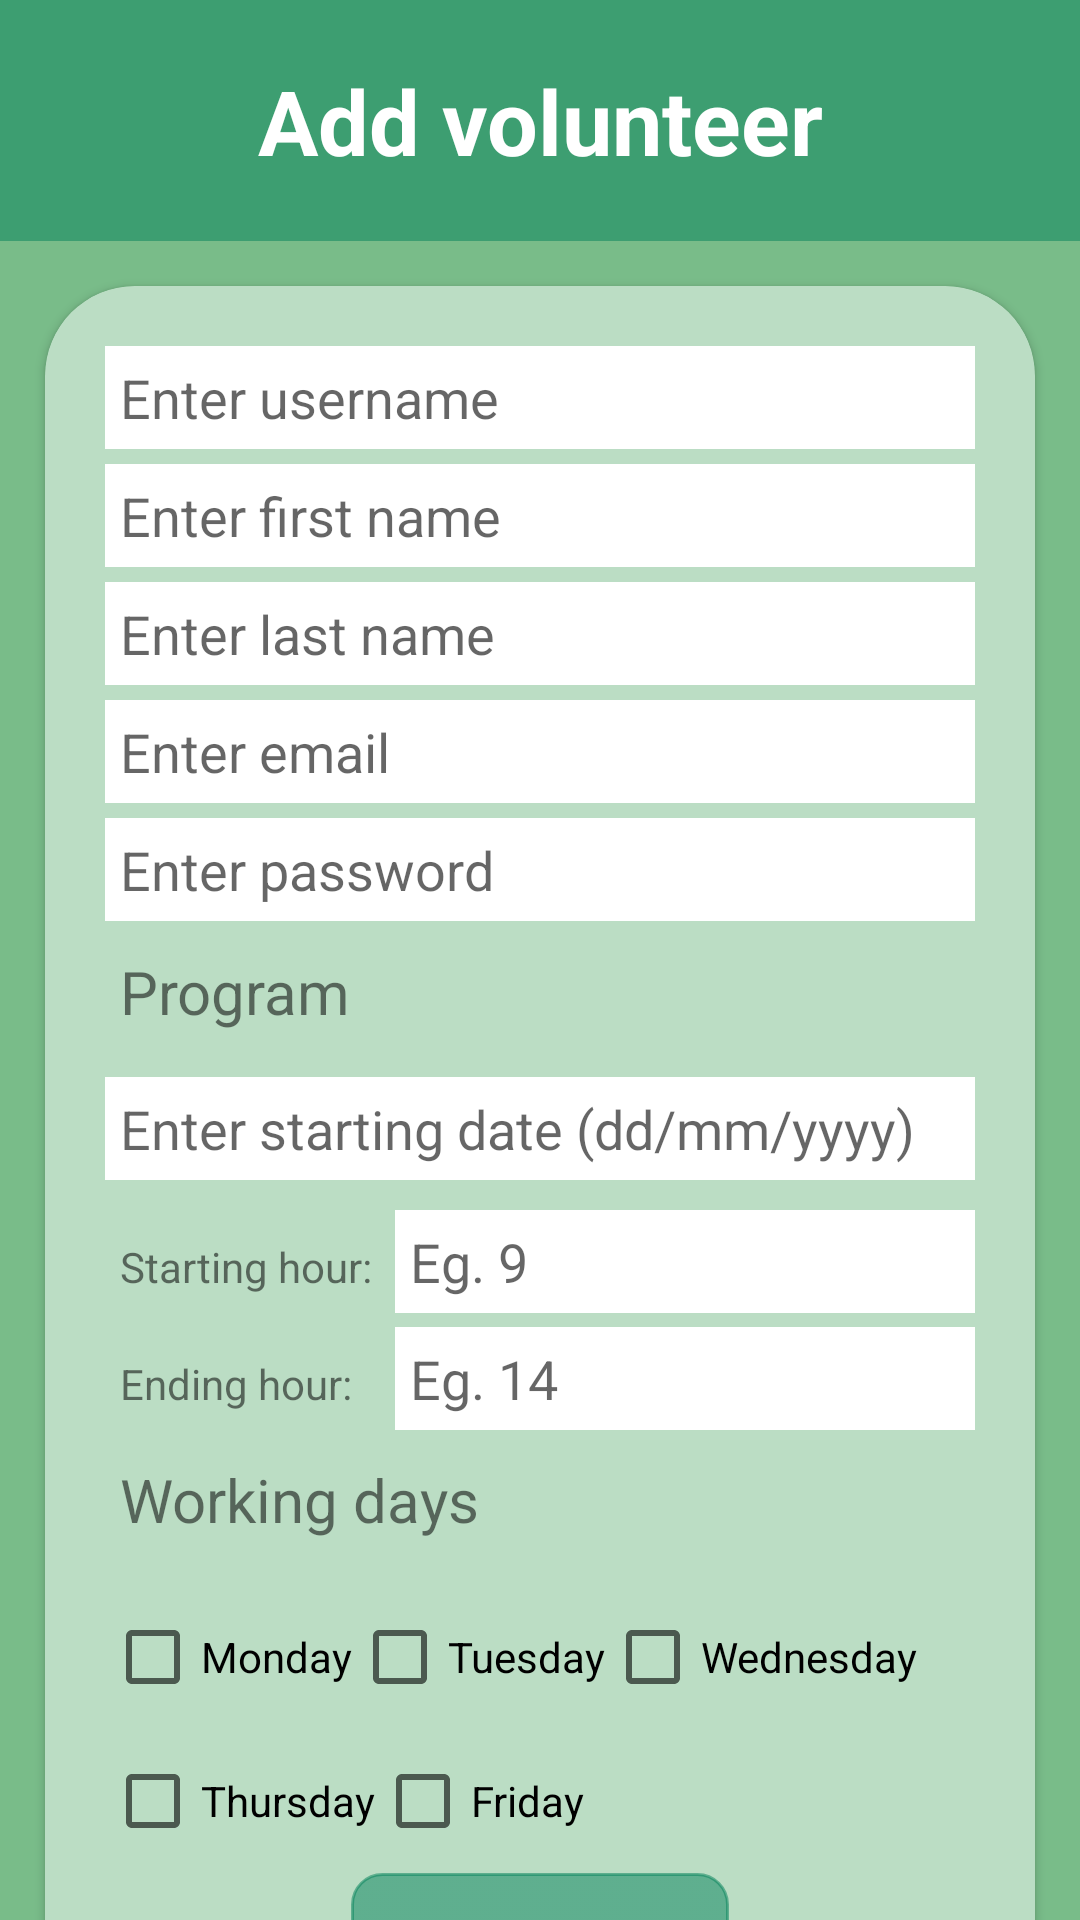

Here is an Android app screen rendered from its layout file. Give the layout XML and the strings, colors and styles it references.
<!-- AndroidManifest.xml: application theme Theme.AnimalCare -->
<!-- res/layout/activity_add_volunteer.xml -->
<?xml version="1.0" encoding="utf-8"?>
<androidx.constraintlayout.widget.ConstraintLayout xmlns:android="http://schemas.android.com/apk/res/android"
    xmlns:app="http://schemas.android.com/apk/res-auto"
    xmlns:tools="http://schemas.android.com/tools"
    android:layout_width="match_parent"
    android:layout_height="match_parent"
    android:background="@color/color_schema_background_2"
    tools:context=".CRUD.AddVolunteerActivity">

    <TextView
        android:id="@+id/activity_add_volunteer_tv_title"
        android:layout_width="match_parent"

        android:layout_height="wrap_content"
        android:background="@color/color_schema_light_transparent"
        android:gravity="center"
        android:padding="20dp"
        android:text="@string/add_volunteer"
        android:textColor="@color/white"
        android:textSize="30sp"
        android:textStyle="bold"
        app:layout_constraintBottom_toBottomOf="parent"
        app:layout_constraintTop_toTopOf="parent"
        app:layout_constraintVertical_bias="0" />

    <androidx.cardview.widget.CardView
        android:layout_width="match_parent"
        android:layout_height="wrap_content"

        android:layout_margin="15dp"
        android:padding="10dp"
        app:cardCornerRadius="30dp"
        app:layout_constraintBottom_toBottomOf="parent"
        app:layout_constraintTop_toBottomOf="@+id/activity_add_volunteer_tv_title"
        app:layout_constraintVertical_bias="0.0"
        tools:layout_editor_absoluteX="15dp">

        <ScrollView
            android:layout_width="match_parent"
            android:layout_height="match_parent">
        <LinearLayout
            android:layout_width="match_parent"
            android:layout_height="wrap_content"
            android:background="@color/color_schema_background_2_transparent"
            android:orientation="vertical"
            android:padding="20dp">
            <EditText
                android:id="@+id/activity_add_volunteer_et_username"
                android:layout_width="match_parent"
                android:layout_height="wrap_content"

                android:background="@color/white"
                android:hint="@string/enter_username"
                android:padding="5dp"
                android:layout_marginBottom="5dp"
                />
            <EditText
                android:id="@+id/activity_add_volunteer_et_first_name"
                android:layout_width="match_parent"
                android:layout_height="wrap_content"

                android:background="@color/white"
                android:hint="@string/enter_first_name"
                android:padding="5dp"
                android:layout_marginBottom="5dp"
                />
            <EditText
                android:id="@+id/activity_add_volunteer_et_last_name"
                android:layout_width="match_parent"
                android:layout_height="wrap_content"

                android:background="@color/white"
                android:hint="@string/enter_last_name"
                android:padding="5dp"
                android:layout_marginBottom="5dp"
                />
            <EditText
                android:id="@+id/activity_add_volunteer_et_email"
                android:layout_width="match_parent"
                android:layout_height="wrap_content"

                android:background="@color/white"
                android:hint="@string/enter_email"
                android:padding="5dp"
                android:layout_marginBottom="5dp"
                />
            <EditText
                android:id="@+id/activity_add_volunteer_et_password"
                android:layout_width="match_parent"
                android:layout_height="wrap_content"

                android:background="@color/white"
                android:hint="@string/enter_password"
                android:padding="5dp"
                android:layout_marginBottom="5dp"
                />
            <TextView
                android:id="@+id/activity_add_volunteer_tv_program"
                android:layout_width="match_parent"
                android:layout_height="wrap_content"

                android:text="@string/program"
                android:padding="5dp"
                android:layout_marginBottom="10dp"
                android:textSize="20sp"
                />
            <EditText
                android:id="@+id/activity_add_volunteer_et_starting_date"
                android:layout_width="match_parent"
                android:layout_height="wrap_content"

                android:background="@color/white"
                android:hint="@string/enter_starting_day"
                android:padding="5dp"
                android:layout_marginBottom="10dp"
                />
            <LinearLayout
                android:layout_width="match_parent"
                android:layout_height="wrap_content"
                android:orientation="horizontal">
                <TextView
                    android:id="@+id/activity_add_volunteer_tv_starting_hour"
                    android:layout_width="0dp"
                    android:layout_height="wrap_content"
                    android:layout_weight="1"

                    android:text="@string/starting_hour"
                    android:padding="5dp"
                    android:layout_marginBottom="10dp"
                    />
                <EditText
                    android:id="@+id/activity_add_volunteer_et_starting_hour"
                    android:layout_width="0dp"
                    android:layout_height="wrap_content"
                    android:layout_weight="2"

                    android:background="@color/white"
                    android:hint="@string/eg_9"
                    android:padding="5dp"
                    android:inputType="number"
                    />
            </LinearLayout>
            <LinearLayout
                android:layout_width="match_parent"
                android:layout_height="wrap_content"
                android:orientation="horizontal">
                <TextView
                    android:id="@+id/activity_add_volunteer_tv_ending_hour"
                    android:layout_width="0dp"
                    android:layout_height="wrap_content"
                    android:layout_weight="1"

                    android:text="@string/ending_hour"
                    android:padding="5dp"
                    android:layout_marginBottom="10dp"
                    />
                <EditText
                    android:id="@+id/activity_add_volunteer_et_ending_hour"
                    android:layout_width="0dp"
                    android:layout_height="wrap_content"
                    android:layout_weight="2"

                    android:background="@color/white"
                    android:hint="@string/eg_14"
                    android:padding="5dp"
                    android:inputType="number"
                    />
            </LinearLayout>
            <TextView
                android:id="@+id/activity_add_volunteer_tv_working_days"
                android:layout_width="match_parent"
                android:layout_height="wrap_content"
                android:layout_weight="1"

                android:text="@string/working_days"
                android:padding="5dp"
                android:layout_marginBottom="10dp"
                android:textSize="20sp"
                />
            <LinearLayout
                android:layout_width="match_parent"
                android:layout_height="wrap_content">
            <CheckBox
                android:id="@+id/activity_add_volunteer_cb_monday"
                android:layout_width="wrap_content"
                android:layout_height="wrap_content"
                android:text="@string/monday"
                />
            <CheckBox
                android:id="@+id/activity_add_volunteer_cb_tuesday"
                android:layout_width="wrap_content"
                android:layout_height="wrap_content"
                android:text="@string/tuesday"
                />
            <CheckBox
                android:id="@+id/activity_add_volunteer_cb_wednesday"
                android:layout_width="wrap_content"
                android:layout_height="wrap_content"
                android:text="@string/wednesday"
                />
            </LinearLayout>
            <LinearLayout
                android:layout_width="match_parent"
                android:layout_height="wrap_content">
            <CheckBox
                android:id="@+id/activity_add_volunteer_cb_thursday"
                android:layout_width="wrap_content"
                android:layout_height="wrap_content"
                android:text="@string/thursday"
                />
            <CheckBox
                android:id="@+id/activity_add_volunteer_cb_friday"
                android:layout_width="wrap_content"
                android:layout_height="wrap_content"
                android:text="@string/friday"
                />
            </LinearLayout>

                <androidx.appcompat.widget.AppCompatButton
                    android:id="@+id/activity_add_volunteer_btn_add"
                    android:layout_width="wrap_content"
                    android:layout_height="wrap_content"

                    android:textSize="15sp"
                    android:gravity="center"
                    android:layout_gravity="center"
                    android:background="@drawable/button_light"
                    android:text="@string/add_volunteer"
                    android:textColor="@color/white"
                    android:padding="5dp"/>
            </LinearLayout>
    </ScrollView>
    </androidx.cardview.widget.CardView>

</androidx.constraintlayout.widget.ConstraintLayout>
<!-- resources referenced by this layout -->
<resources>
  <color name="color_schema_background_2">#79BC89</color>
  <color name="color_schema_background_2_transparent">#8079BC89</color>
  <color name="color_schema_light_transparent">#8003815A</color>
  <color name="white">#FFFFFFFF</color>
  <!-- drawable button_light (drawable) -->
  <?xml version="1.0" encoding="utf-8"?>
  <selector xmlns:android="http://schemas.android.com/apk/res/android" >
      <item android:state_pressed="true" >
          <shape android:shape="rectangle"  >
              <corners android:radius="10dip" />
              <stroke android:width="1dip" android:color="@color/color_schema_light_transparent" />
              <gradient android:angle="-90" android:startColor="@color/color_schema_light_transparent" android:endColor="@color/color_schema_light_transparent"  />
          </shape>
      </item>
      <item android:state_focused="true">
          <shape android:shape="rectangle"  >
              <corners android:radius="3dip" />
              <stroke android:width="1dip" android:color="@color/color_schema_light_transparent" />
              <solid android:color="@color/color_schema_light_transparent"/>
          </shape>
      </item>
      <item >
          <shape android:shape="rectangle"  >
              <corners android:radius="10dip" />
              <stroke android:width="1dip" android:color="@color/color_schema_light_transparent" />
              <gradient android:angle="-90" android:startColor="@color/color_schema_light_transparent" android:endColor="@color/color_schema_light_transparent"   />
          </shape>
      </item>
  </selector>
  <string name="add_volunteer">Add volunteer</string>
  <string name="eg_14">Eg. 14</string>
  <string name="eg_9">Eg. 9</string>
  <string name="ending_hour">Ending hour:</string>
  <string name="enter_email">Enter email</string>
  <string name="enter_first_name">Enter first name</string>
  <string name="enter_last_name">Enter last name</string>
  <string name="enter_password">Enter password</string>
  <string name="enter_starting_day">Enter starting date (dd/mm/yyyy)</string>
  <string name="enter_username">Enter username</string>
  <string name="friday">Friday</string>
  <string name="monday">Monday</string>
  <string name="program">Program</string>
  <string name="starting_hour">Starting hour:</string>
  <string name="thursday">Thursday</string>
  <string name="tuesday">Tuesday</string>
  <string name="wednesday">Wednesday</string>
  <string name="working_days">Working days</string>
  <style name="Theme.AnimalCare" parent="Theme.MaterialComponents.DayNight.DarkActionBar">
          
          <item name="colorPrimary">@color/color_schema_main</item>
          <item name="colorPrimaryVariant">@color/color_schema_main</item>
          <item name="colorOnPrimary">@color/white</item>
          
          <item name="colorSecondary">@color/color_schema_light</item>
          <item name="colorSecondaryVariant">@color/color_schema_light</item>
          <item name="colorOnSecondary">@color/black</item>
          
          <item name="android:statusBarColor" tools:targetApi="l">?attr/colorPrimaryVariant</item>
          
          <item name="windowNoTitle">true</item>
          <item name="colorAccent">@color/color_schema_main</item>
      </style>
  <color name="color_schema_main">#024E36</color>
  <color name="color_schema_light">#03815A</color>
  <color name="black">#FF000000</color>
</resources>
